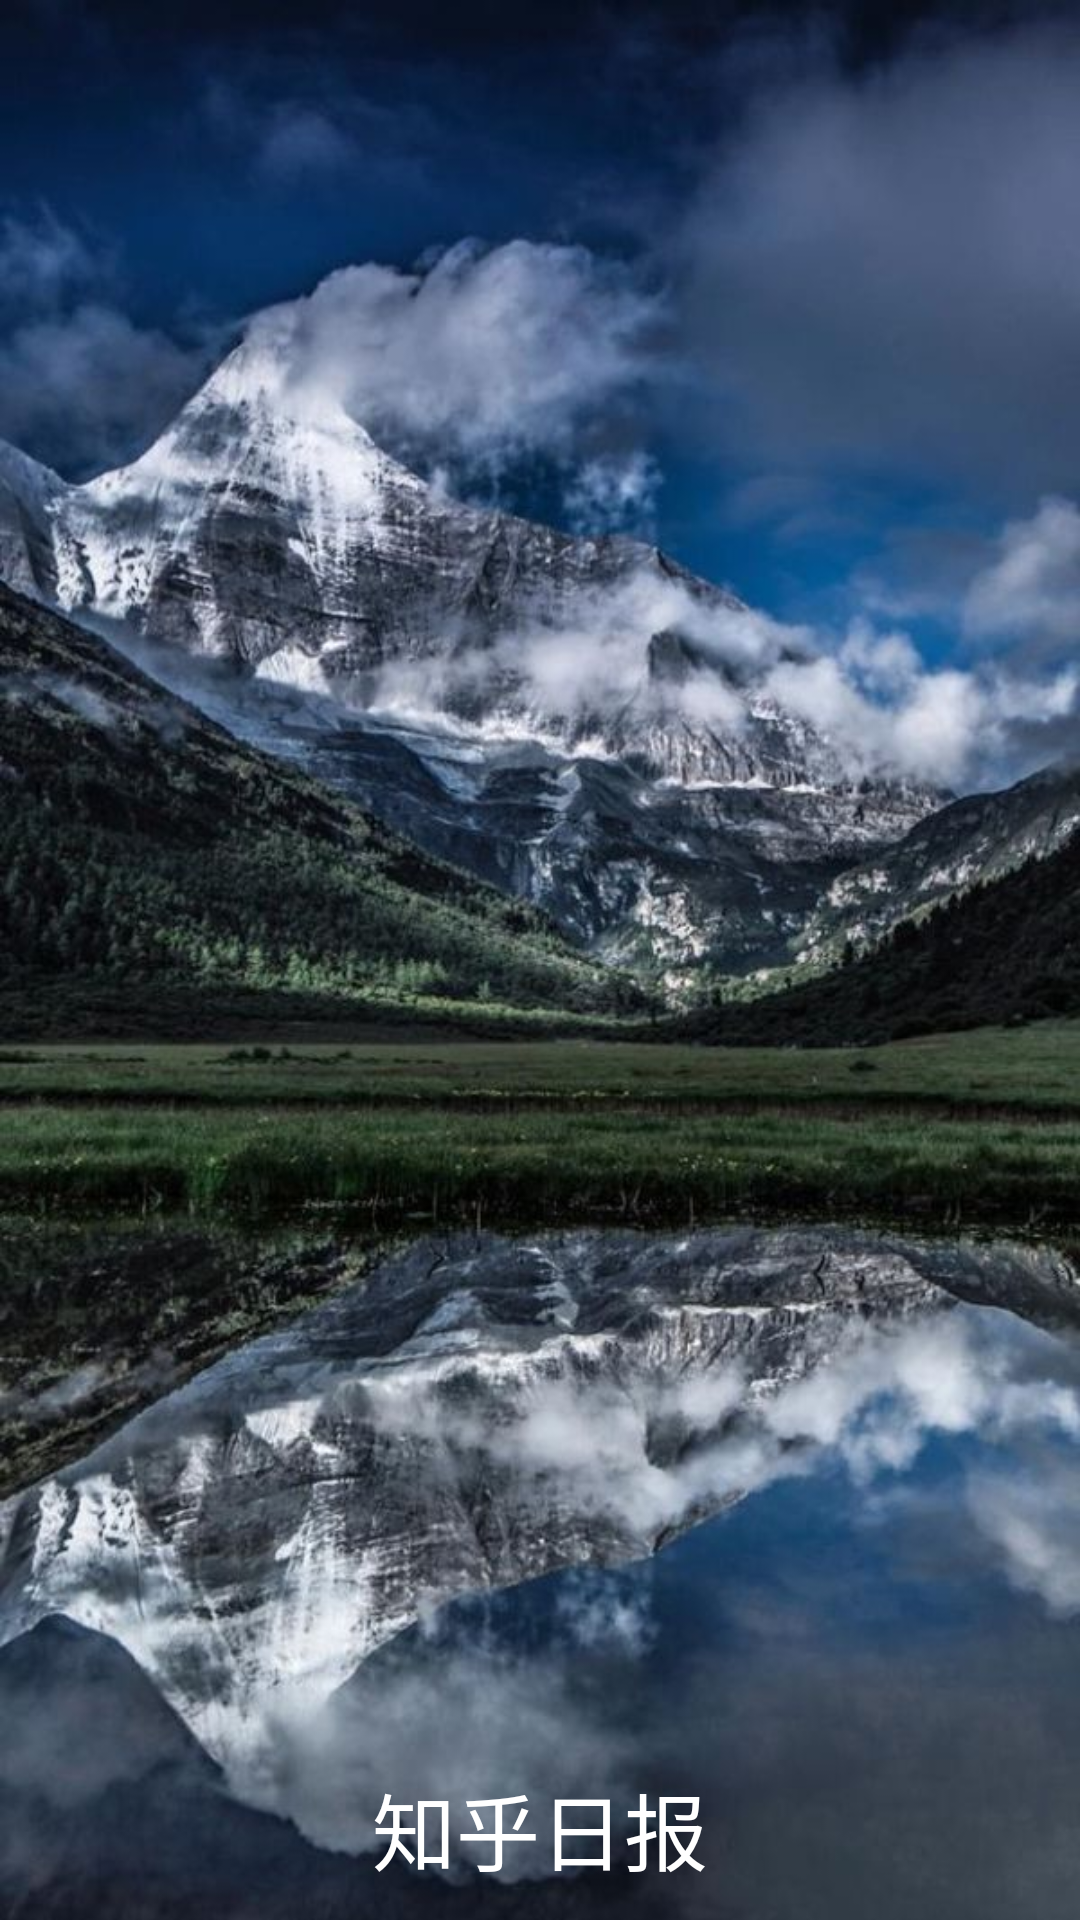

The Android layout XML behind this screen, and the referenced resources:
<!-- AndroidManifest.xml: application theme AppTheme -->
<!-- res/layout/activity_splash.xml -->
<RelativeLayout
    android:layout_height="match_parent"
    android:layout_width="match_parent"
    xmlns:android="http://schemas.android.com/apk/res/android">

    <ImageView
        android:id="@+id/iv_guide"
        android:layout_height="match_parent"
        android:layout_width="match_parent"
        android:scaleType="fitXY"
        android:src="@drawable/splash"
        />

    <TextView
        android:layout_alignParentBottom="true"
        android:layout_centerHorizontal="true"
        android:layout_height="wrap_content"
        android:layout_margin="10dp"
        android:layout_width="wrap_content"
        android:text="@string/app_name"
        android:textColor="@android:color/white"
        android:textSize="28sp"
        />
</RelativeLayout>
<!-- resources referenced by this layout -->
<resources>
  <!-- drawable splash: jpg bitmap (drawable, 100190 bytes) -->
  <string name="app_name">知乎日报</string>
  <style name="AppTheme" parent="Theme.AppCompat.Light.NoActionBar">
          
          <item name="colorPrimary">@color/colorPrimary</item>
          <item name="colorPrimaryDark">@color/colorPrimaryDark</item>
          <item name="colorAccent">@color/colorAccent</item>
          <item name="windowNoTitle">true</item>
  </style>
  <color name="colorPrimary">#3F51B5</color>
  <color name="colorPrimaryDark">#303F9F</color>
  <color name="colorAccent">#FF4081</color>
</resources>
